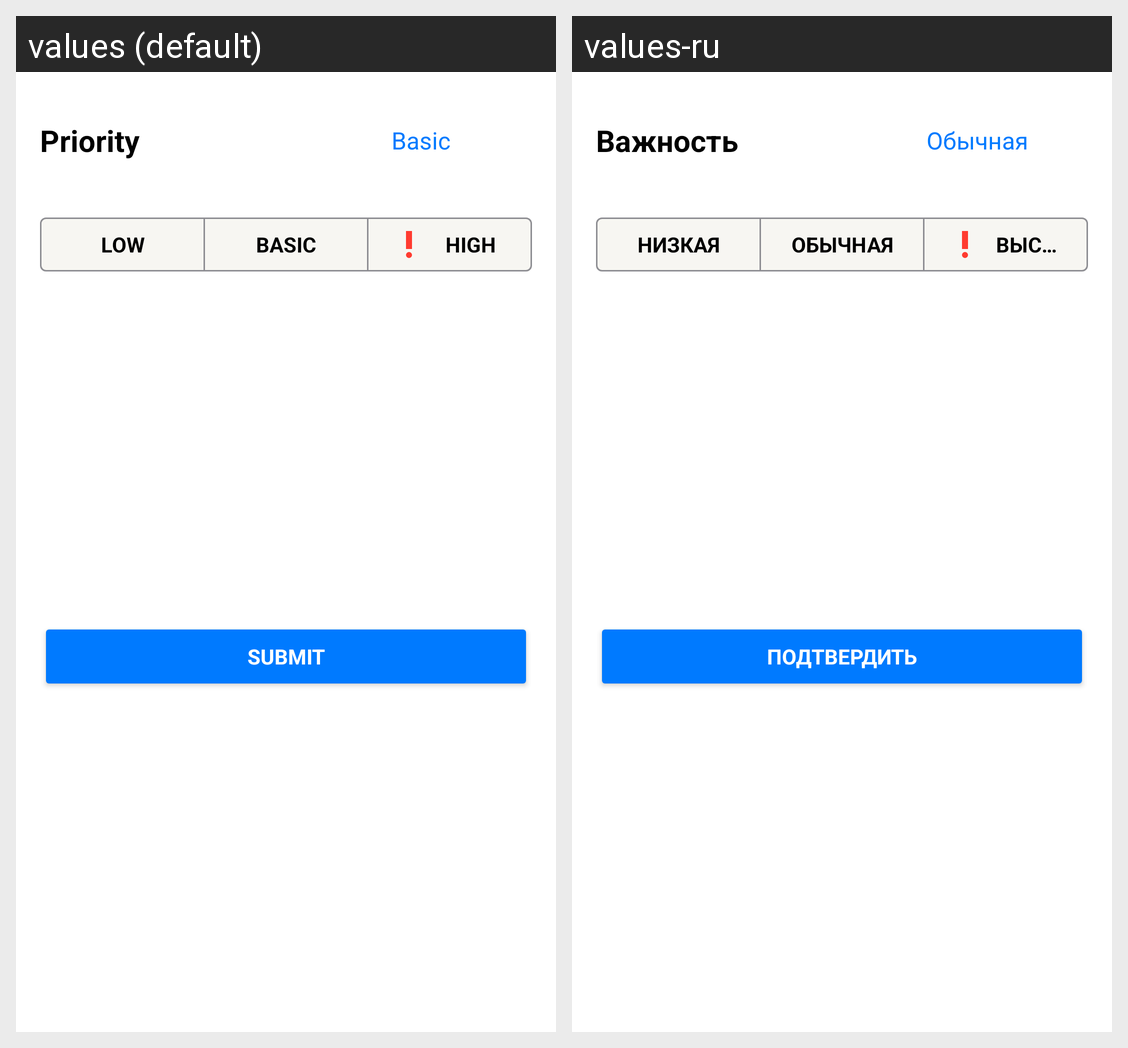

The Android screen above is rendered under two locales of the same app. Produce the string resources it draws, with the default and per-locale values.
Android screen res/layout/fragment_sheet_priority_picker.xml rendered under 2 locales, left to right: values (default), values-ru. Device: Nexus 5 (rendered at 1080×1920; each locale shown at half size, 540×960, under a caption strip naming it); theme YandexToDoApplicationTheme.
Strings drawn on this screen, with the default value and each locale's value (text and hints the layout hard-codes, and strings that could not be matched under every locale, appear in the picture but are not listed):

priority
  values: Priority
  values-ru: Важность

basic
  values: Basic
  values-ru: Обычная

low
  values: Low
  values-ru: Низкая

high
  values: High
  values-ru: Высокая

submit
  values: Submit
  values-ru: Подтвердить
